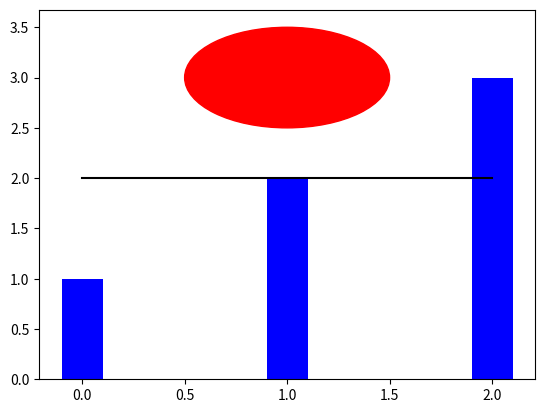

Write Python code to recreate this figure. (Note: this script raises an exception after producing the figure.)
import numpy as np
from matplotlib import patches
import matplotlib.pyplot as plt
import matplotlib as mpl


fig, ax = plt.subplots()

# add a line
x1 = 0
x2 = 2
y1 = 2
line1 = ax.plot([x1,x2], [y1,y1], color='k', label='line1')

# add a bar graph
N = 3
data = (1, 2, 3)
width = .2
barg = ax.bar(np.arange(N), data, width, color='b', label="bar")

# add a circle
x = 1
y = 3
r = .5
circle = patches.Circle((x, y), r, color='r', label="circle")
ax.add_patch(circle)

# add the legend
leg = ax.legend(checkbox=False)

plt.show()